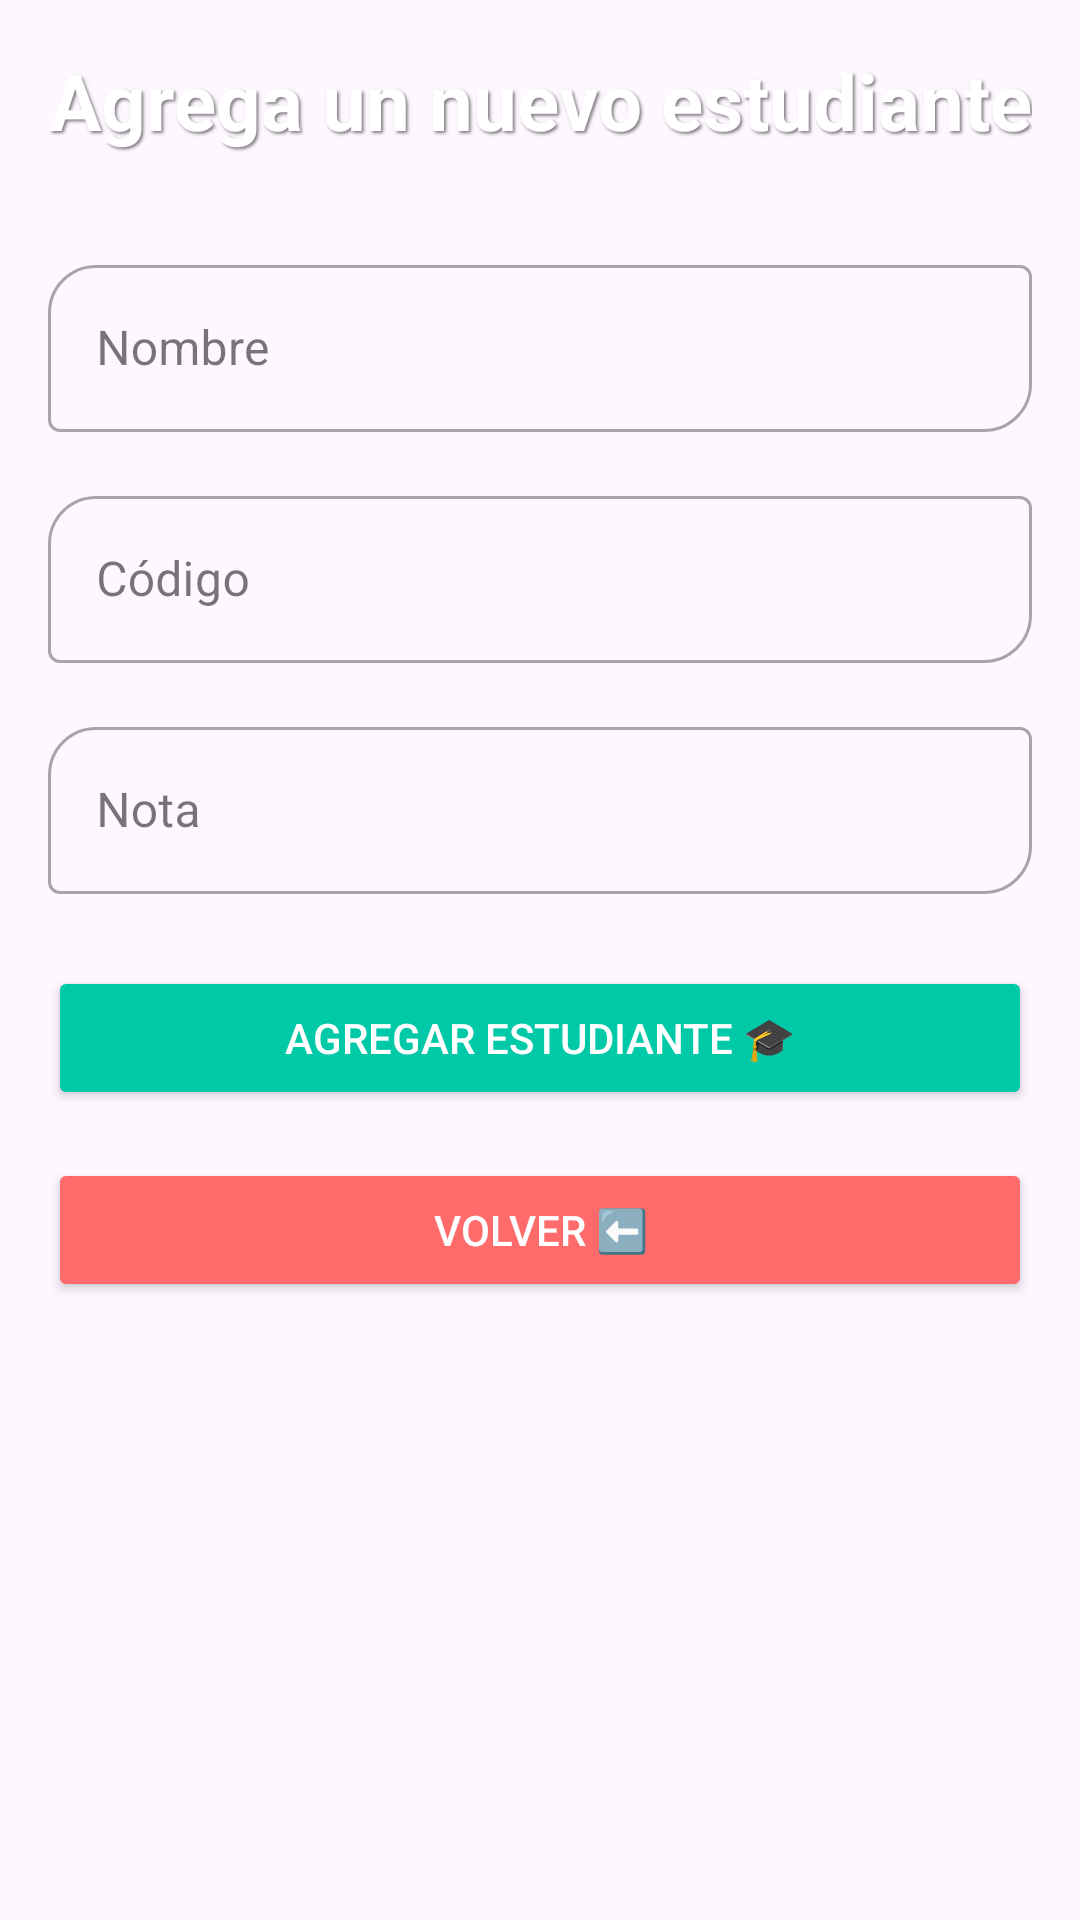

Here is an Android app screen rendered from its layout file. Give the layout XML and the strings, colors and styles it references.
<!-- AndroidManifest.xml: application theme Theme.AppGestionNotas -->
<!-- res/layout/activity_agregar_estudiantes.xml -->
<?xml version="1.0" encoding="utf-8"?>
<androidx.constraintlayout.widget.ConstraintLayout xmlns:android="http://schemas.android.com/apk/res/android"
    xmlns:app="http://schemas.android.com/apk/res-auto"
    android:layout_width="match_parent"
    android:layout_height="match_parent"
    android:background="@drawable/fondo_degradado_tropical"
    android:padding="16dp">

    <TextView
        android:id="@+id/titleAgregar"
        android:layout_width="0dp"
        android:layout_height="wrap_content"
        android:gravity="center"
        android:paddingBottom="16dp"
        android:shadowColor="#80000000"
        android:shadowDx="2"
        android:shadowDy="2"
        android:shadowRadius="2"
        android:text="Agrega un nuevo estudiante"
        android:textColor="@android:color/white"
        android:textSize="26sp"
        android:textStyle="bold"
        app:layout_constraintEnd_toEndOf="parent"
        app:layout_constraintStart_toStartOf="parent"
        app:layout_constraintTop_toTopOf="parent" />

    <com.google.android.material.textfield.TextInputLayout
        android:id="@+id/textInputLayoutNombre"
        style="@style/Widget.MaterialComponents.TextInputLayout.OutlinedBox"
        android:layout_width="0dp"
        android:layout_height="wrap_content"
        app:boxCornerRadiusTopStart="16dp"
        app:boxCornerRadiusBottomEnd="16dp"
        android:layout_marginTop="16dp"
        app:layout_constraintTop_toBottomOf="@+id/titleAgregar"
        app:layout_constraintStart_toStartOf="parent"
        app:layout_constraintEnd_toEndOf="parent">

        <com.google.android.material.textfield.TextInputEditText
            android:id="@+id/nombre_input"
            android:layout_width="match_parent"
            android:layout_height="wrap_content"
            android:hint="Nombre" />
    </com.google.android.material.textfield.TextInputLayout>

    <com.google.android.material.textfield.TextInputLayout
        android:id="@+id/textInputLayoutCodigo"
        style="@style/Widget.MaterialComponents.TextInputLayout.OutlinedBox"
        android:layout_width="0dp"
        android:layout_height="wrap_content"
        android:layout_marginTop="16dp"
        app:boxCornerRadiusTopStart="16dp"
        app:boxCornerRadiusBottomEnd="16dp"
        app:layout_constraintTop_toBottomOf="@+id/textInputLayoutNombre"
        app:layout_constraintStart_toStartOf="parent"
        app:layout_constraintEnd_toEndOf="parent">

        <com.google.android.material.textfield.TextInputEditText
            android:id="@+id/codigo_input"
            android:layout_width="match_parent"
            android:layout_height="wrap_content"
            android:hint="Código" />
    </com.google.android.material.textfield.TextInputLayout>

    <com.google.android.material.textfield.TextInputLayout
        android:id="@+id/textInputLayoutNota"
        style="@style/Widget.MaterialComponents.TextInputLayout.OutlinedBox"
        android:layout_width="0dp"
        android:layout_height="wrap_content"
        android:layout_marginTop="16dp"
        app:boxCornerRadiusTopStart="16dp"
        app:boxCornerRadiusBottomEnd="16dp"
        app:layout_constraintTop_toBottomOf="@+id/textInputLayoutCodigo"
        app:layout_constraintStart_toStartOf="parent"
        app:layout_constraintEnd_toEndOf="parent">

        <com.google.android.material.textfield.TextInputEditText
            android:id="@+id/notaInput"
            android:layout_width="match_parent"
            android:layout_height="wrap_content"
            android:hint="Nota" />
    </com.google.android.material.textfield.TextInputLayout>

    <Button
        android:id="@+id/agregarButton"
        android:layout_width="0dp"
        android:layout_height="wrap_content"
        android:text="Agregar estudiante 🎓"
        android:backgroundTint="#00C9A7"
        android:textColor="@android:color/white"
        android:layout_marginTop="24dp"
        app:layout_constraintTop_toBottomOf="@id/textInputLayoutNota"
        app:layout_constraintStart_toStartOf="parent"
        app:layout_constraintEnd_toEndOf="parent" />

    <Button
        android:id="@+id/volverBtn"
        android:layout_width="0dp"
        android:layout_height="wrap_content"
        android:text="Volver ⬅️"
        android:layout_marginTop="16dp"
        android:backgroundTint="#FF6B6B"
        android:textColor="@android:color/white"
        app:layout_constraintTop_toBottomOf="@id/agregarButton"
        app:layout_constraintStart_toStartOf="parent"
        app:layout_constraintEnd_toEndOf="parent" />

</androidx.constraintlayout.widget.ConstraintLayout>
<!-- resources referenced by this layout -->
<resources>
  <!-- drawable fondo_degradado_tropical (drawable) -->
  <?xml version="1.0" encoding="utf-8"?>
  <gradient xmlns:android="http://schemas.android.com/apk/res/android"
      android:angle="45"
      android:startColor="#FF9A8B"
      android:centerColor="#FF6A88"
      android:endColor="#FF99AC"
      android:type="linear" />
  <style name="Theme.AppGestionNotas" parent="Base.Theme.AppGestionNotas" />
  <style name="Base.Theme.AppGestionNotas" parent="Theme.Material3.DayNight.NoActionBar">
          
          
      </style>
</resources>
